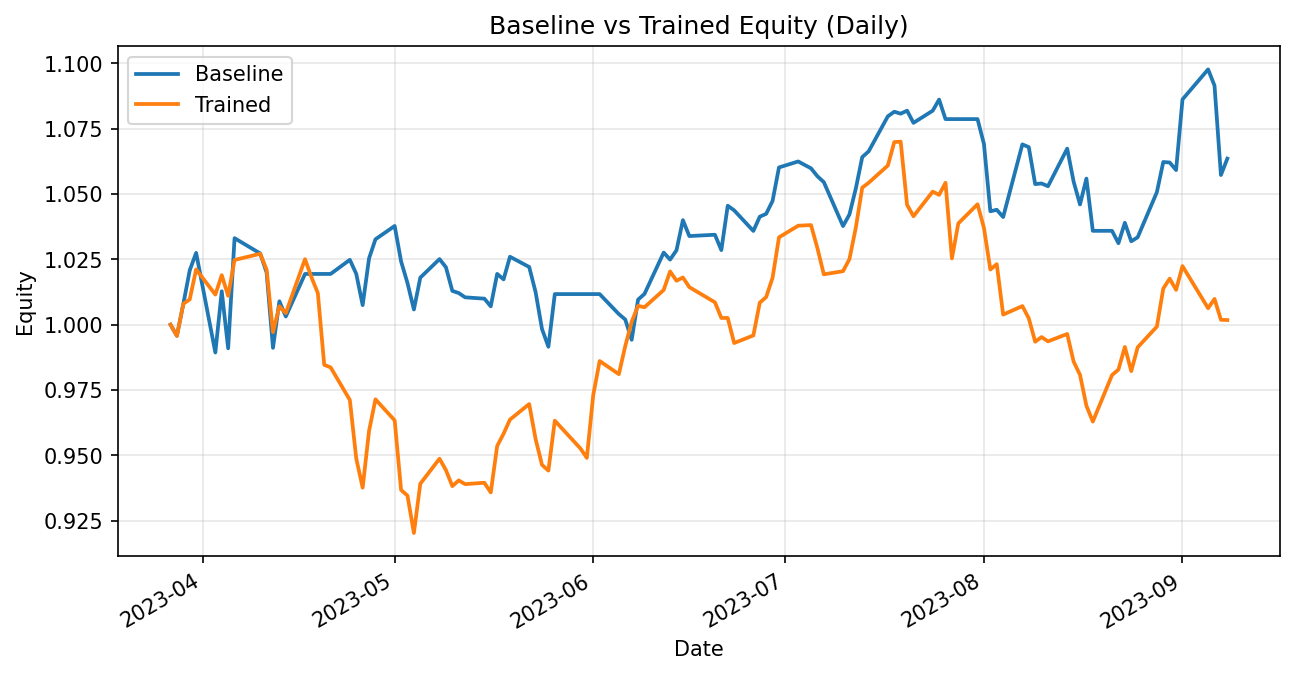

The file beside this chart, header and first rows:
date, daily_return_x, equity_baseline, daily_return_y, equity_trained
2023-03-27, 0.0, 1.0, 0.0, 1.0
2023-03-28, -0.004225, 0.9958, -0.004275, 0.9957
2023-03-29, 0.01219, 1.008, 0.01232, 1.008
2023-03-30, 0.01277, 1.021, 0.001675, 1.01
2023-03-31, 0.006558, 1.027, 0.01135, 1.021
2023-04-03, -0.03709, 0.9894, -0.009409, 1.012
2023-04-04, 0.02368, 1.013, 0.007329, 1.019
2023-04-05, -0.02154, 0.991, -0.007742, 1.011
2023-04-06, 0.04252, 1.033, 0.01356, 1.025
2023-04-10, -0.005664, 1.027, 0.002313, 1.027
2023-04-11, -0.007038, 1.02, -0.005878, 1.021
2023-04-12, -0.02832, 0.9911, -0.02345, 0.9972
2023-04-13, 0.01798, 1.009, 0.009939, 1.007
2023-04-14, -0.005766, 1.003, -0.002604, 1.004
2023-04-17, 0.01622, 1.019, 0.02054, 1.025
2023-04-18, 0.0, 1.019, -0.006712, 1.018
2023-04-19, 0.0, 1.019, -0.005966, 1.012
2023-04-20, 0.0, 1.019, -0.02715, 0.9846
2023-04-21, 0.0, 1.019, -0.0009872, 0.9837
2023-04-24, 0.005303, 1.025, -0.01268, 0.9712
2023-04-25, -0.005245, 1.019, -0.02304, 0.9488
2023-04-26, -0.01175, 1.007, -0.01177, 0.9376
2023-04-27, 0.01778, 1.025, 0.02319, 0.9594
2023-04-28, 0.007111, 1.033, 0.01257, 0.9714
2023-05-01, 0.004931, 1.038, -0.008304, 0.9634
2023-05-02, -0.01305, 1.024, -0.02761, 0.9368
2023-05-03, -0.008102, 1.016, -0.002338, 0.9346
2023-05-04, -0.009962, 1.006, -0.01529, 0.9203
2023-05-05, 0.01213, 1.018, 0.0205, 0.9392
2023-05-08, 0.006978, 1.025, 0.01018, 0.9487
2023-05-09, -0.003048, 1.022, -0.004577, 0.9444
2023-05-10, -0.008854, 1.013, -0.006503, 0.9382
2023-05-11, -0.000815, 1.012, 0.002336, 0.9404
2023-05-12, -0.001626, 1.01, -0.001519, 0.939
2023-05-15, -0.0004934, 1.01, 0.0005647, 0.9395
2023-05-16, -0.002907, 1.007, -0.003946, 0.9358
2023-05-17, 0.01233, 1.019, 0.01897, 0.9536
2023-05-18, -0.002066, 1.017, 0.00495, 0.9583
2023-05-19, 0.008509, 1.026, 0.005636, 0.9637
2023-05-22, -0.003814, 1.022, 0.006169, 0.9696
2023-05-23, -0.009387, 1.012, -0.01379, 0.9563
2023-05-24, -0.01395, 0.9984, -0.01036, 0.9464
2023-05-25, -0.006822, 0.9916, -0.002299, 0.9442
2023-05-26, 0.02033, 1.012, 0.02021, 0.9633
2023-05-30, 0.0, 1.012, -0.01102, 0.9527
2023-05-31, 0.0, 1.012, -0.003795, 0.949
2023-06-01, 0.0, 1.012, 0.0253, 0.9731
2023-06-02, 0.0, 1.012, 0.0134, 0.9861
2023-06-05, -0.007571, 1.004, -0.005094, 0.9811
2023-06-06, -0.00206, 1.002, 0.01095, 0.9918
2023-06-07, -0.007756, 0.9942, 0.009368, 1.001
2023-06-08, 0.01547, 1.01, 0.00611, 1.007
2023-06-09, 0.00216, 1.012, -0.0005478, 1.007
2023-06-12, 0.01564, 1.028, 0.006577, 1.013
2023-06-13, -0.002612, 1.025, 0.006995, 1.02
2023-06-14, 0.003491, 1.028, -0.003484, 1.017
2023-06-15, 0.0112, 1.04, 0.001223, 1.018
2023-06-16, -0.00586, 1.034, -0.003633, 1.014
2023-06-20, 0.0004867, 1.034, -0.005723, 1.009
2023-06-21, -0.005675, 1.029, -0.005924, 1.003
... 55 more rows
